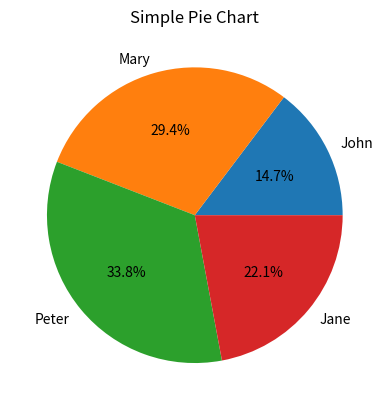

Here is the Python script that generated this plot:

import matplotlib.pyplot as plt

w = ['John', 'Mary', 'Peter', 'Jane']
z = [10,20,23,15]

plt.pie(z, labels=w, autopct='%1.1f%%')
plt.title('Simple Pie Chart')
plt.show()
